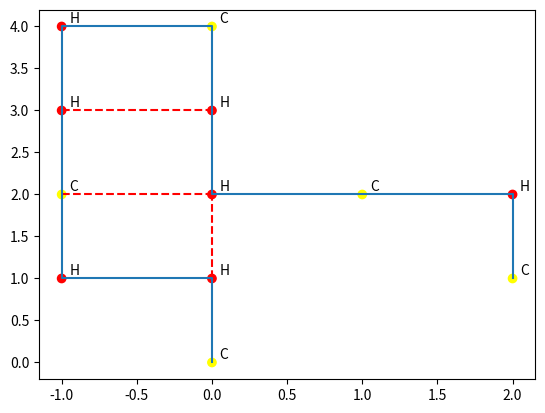

Python code for this plot:
import numpy as np
import math
import matplotlib.pyplot as plt
import mpl_toolkits.mplot3d.axes3d as p3
import matplotlib.animation as animation
from matplotlib import style
import itertools


class Node:
    # object for an node in the amino chain
    def __init__(self, x, y):

        # coords
        self.x = x
        self.y = y

        # atom type (default P)
        self.type = "P"

        # the fold that this atom makes to the next atom (default 0)
        self.fold_code = 0

        # All neighbours of a single node
        self.neighbours = []

    # print the type if printing the object
    def __repr__(self):
        return f"{self.type}"


class NodeChain:
    def __init__(self, amino):

        self.stability = 0
        self.amino = amino
        self.first_node = Node(0, 0)
        self.first_node.type = amino[0]
        self.chain = {0: self.first_node}
        self.cc_bonds = []
        self.ch_bonds = []

        # available moves
        self.moves = [[1, 0], [0, 1], [-1, 0], [0, -1]]

        self.diagonal_moves = [[1, 1], [1, -1], [-1, 1], [-1, -1]]

    def link_neighbours(self):
        for node_key, node in self.chain.items():

            for node_neighbour in node.neighbours:

                if node.type == "C" and node_neighbour.type == "C":
                    self.stability -= 5
                    self.cc_bonds.append(
                        [[node.x, node_neighbour.x], [node.y, node_neighbour.y]]
                    )
                elif node.type == "C":
                    self.stability -= 1
                    self.ch_bonds.append(
                        [[node.x, node_neighbour.x], [node.y, node_neighbour.y]]
                    )
                else:
                    self.stability -= 1
                    self.ch_bonds.append(
                        [[node.x, node_neighbour.x], [node.y, node_neighbour.y]]
                    )

    def update_neighbours(self):

        for a, b in itertools.combinations(list(self.chain.items()), 2):
            node_1_index = a[0]
            node_2_index = b[0]
            node_1 = a[1]
            node_2 = b[1]

            # Deduct coordinates to create vector and check vector length
            if (
                np.linalg.norm(
                    np.array([node_1.x, node_1.y]) - np.array([node_2.x, node_2.y])
                )
                == 1.0
            ) and (abs(node_1_index - node_2_index) != 1):

                node_1.neighbours.append(node_2)
        self.link_neighbours()

    def create_chain(self):
        index = 0

        # Create a random chain
        while len(self.chain) < len(self.amino):
            current_node = self.chain[index]
            random_move = np.random.randint(len(self.moves))

            new_x = current_node.x + self.moves[random_move][0]
            new_y = current_node.y + self.moves[random_move][1]

            if self.no_overlap(new_x, new_y):
                index += 1
                self.chain[index] = Node(new_x, new_y)
                self.chain[index].type = self.amino[index]

        self.update_neighbours()

    def no_overlap(self, x, y):

        for node_key, node in self.chain.items():

            if [node.x, node.y] == [x, y]:
                return False

        return True

    def plot_chain(self):
        plot_x = []
        plot_y = []
        color = []

        for node_key, node in self.chain.items():

            plot_x.append(node.x)
            plot_y.append(node.y)
            node_type = node.type

            if node_type == "C":
                color.append("yellow")
            elif node_type == "H":
                color.append("red")
            else:
                color.append("blue")

        for cc_bond in self.cc_bonds:
            plt.plot(cc_bond[0], cc_bond[1], "y--")

        for ch_bond in self.ch_bonds:
            plt.plot(ch_bond[0], ch_bond[1], "r--")

        # plot atomtype name at its node coord
        for i in range(len(plot_x)):
            plt.text(plot_x[i] + 0.05, plot_y[i] + 0.05, self.chain[i].type)

        plt.plot(plot_x, plot_y)
        plt.scatter(plot_x, plot_y, color=color)
        plt.show()

    # checks if a point has a node or not
    def check_point(self, array):
        for index, nodes in self.chain.items():
            if array == np.array([nodes.x, nodes.y]):
                return False
        return True

    def pull_move(self, node):

        node_i_coords = np.array([node.x, node.y])
        node_i1 = self.chain[int(node) + 1]
        node_i1_coords = np.array[node_i1.x, node_i1.y]
        vector1 = node_i1_coords - node_i_coords

        checker = {
            repr([1, 1]): True,
            repr([1, -1]): True,
            repr([-1, 1]): True,
            repr([-1, -1]): True,
        }

        for d_move in self.diagonal_moves:
            if not self.check_point(node_i_coords + np.array(d_move)):
                checker[str(d_move)] = False

        for d_check, d_bool in checker.items():
            L = node_i_coords + np.array(d_check)
            C = L - vector1

            # checks pull move requirements
            if (
                (d_bool == True)
                and (np.linalg.norm(L - node_i1_coords) == 1.0)
                and (self.check_point(C))
            ):

                # residue of chain follows in footsteps
                for index in range(int(node) - 1):
                    residue_node = self.chain[index]
                    residue_node_next = self.chain[index + 1]

                    residue_node.x = residue_node_next.x
                    residue_node.y = residue_node_next.y

                # node moves to L
                node.x = L[0]
                node.y = L[1]

                # Previous node moves to C
                previous_node = self.chain[int(node) - 1]
                previous_node.x = C[0]
                previous_node.y = C[1]


k = NodeChain("CHHCHHCHHCHC")
k.create_chain()
k.plot_chain()
